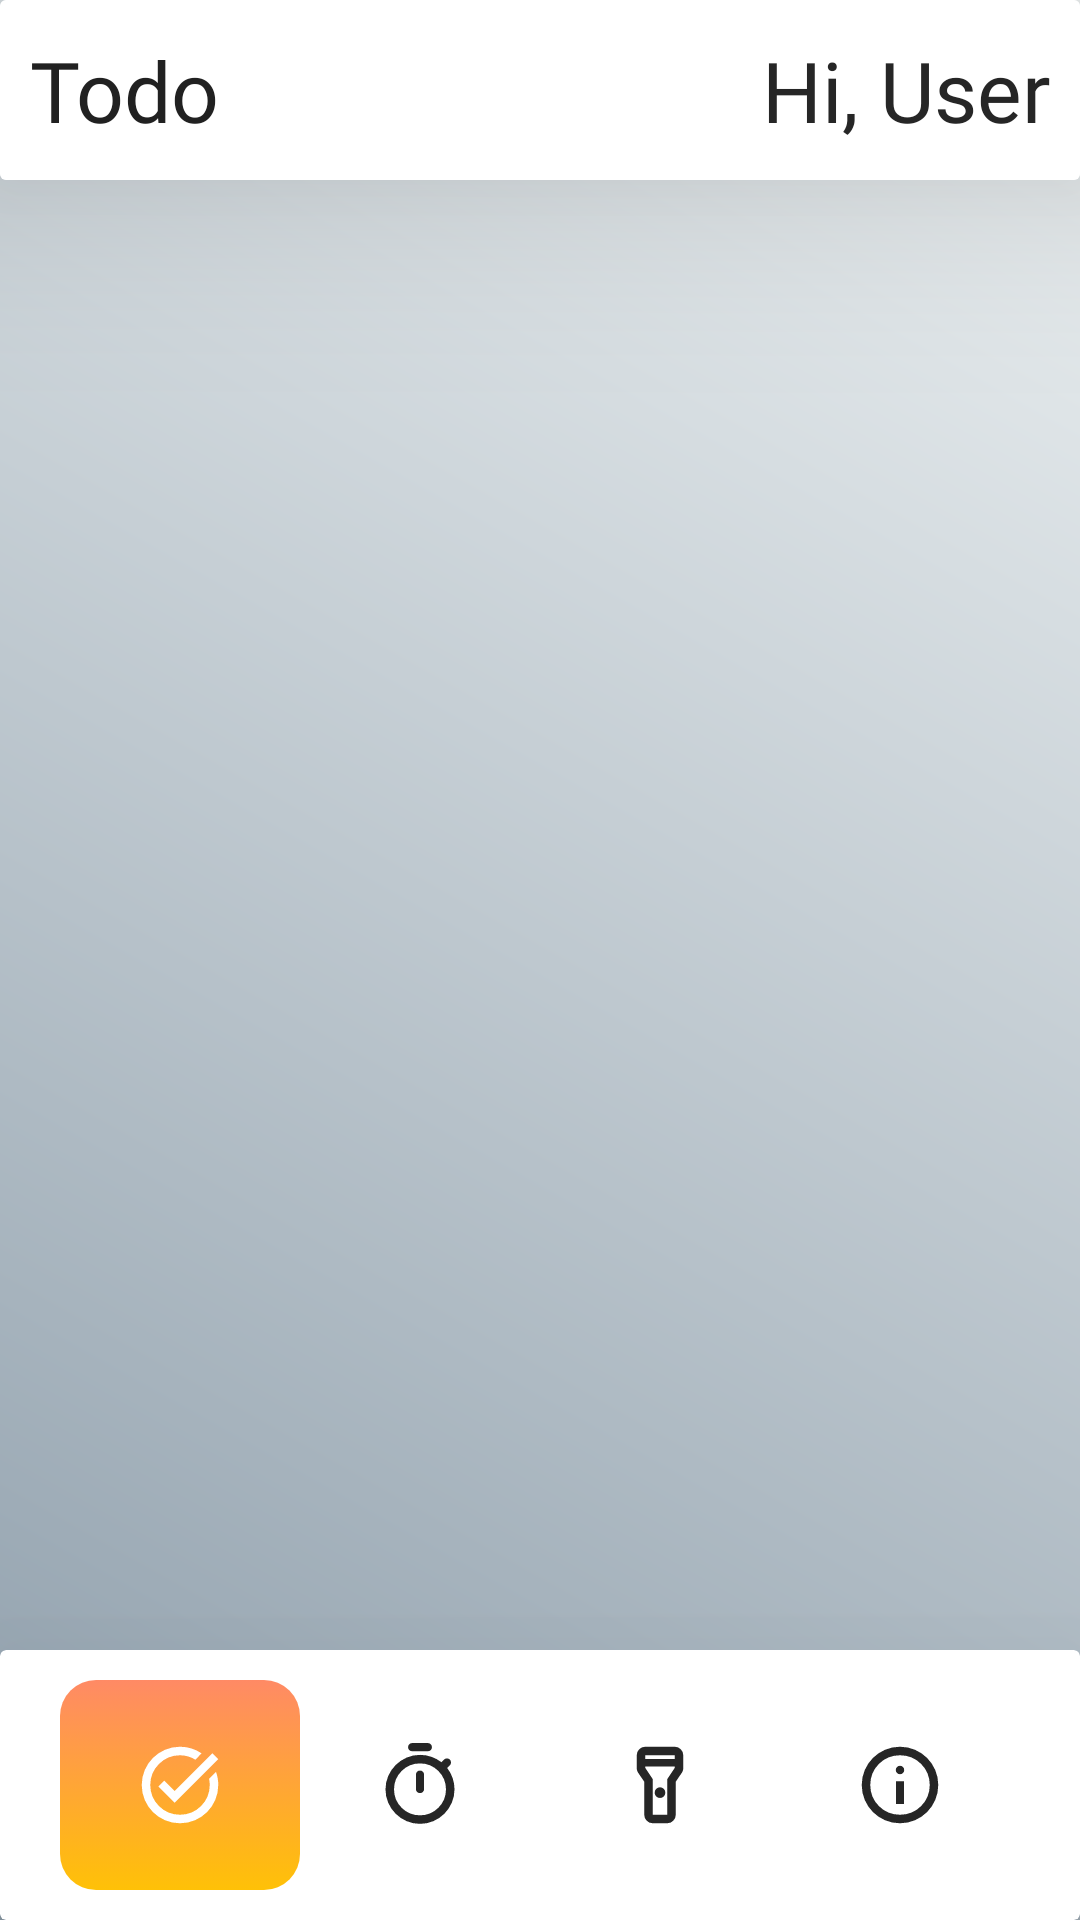

Here is an Android app screen rendered from its layout file. Give the layout XML and the strings, colors and styles it references.
<!-- AndroidManifest.xml: application theme Theme.ToolTheme -->
<!-- res/layout/activity_fragments.xml -->
<?xml version="1.0" encoding="utf-8"?>
<LinearLayout xmlns:android="http://schemas.android.com/apk/res/android"
    xmlns:app="http://schemas.android.com/apk/res-auto"
    xmlns:tools="http://schemas.android.com/tools"
    android:layout_width="match_parent"
    android:layout_height="match_parent"
    android:background="@drawable/background_gradient"
    android:orientation="vertical"
    tools:context=".presentation.activity.fragments.FragmentsActivity">

    <androidx.cardview.widget.CardView
        android:layout_width="match_parent"
        android:layout_height="60dp"
        app:cardBackgroundColor="@color/white"
        app:cardElevation="40dp">

        <LinearLayout
            android:layout_width="match_parent"
            android:layout_height="match_parent"
            android:background="@color/card_bg"
            android:gravity="center_vertical"
            android:paddingHorizontal="10dp">

            <TextView
                android:id="@+id/title"
                android:layout_width="wrap_content"
                android:layout_height="wrap_content"
                android:fontFamily="@font/dosis_bold"
                android:text="@string/todo"
                android:textColor="@color/primary_text"
                android:textSize="28sp" />

            <View
                android:layout_width="0dp"
                android:layout_height="match_parent"
                android:layout_weight="1" />

            <TextView
                android:id="@+id/hiText"
                android:layout_width="wrap_content"
                android:layout_height="wrap_content"
                android:ellipsize="end"
                android:fontFamily="@font/dosis_bold"
                android:maxLines="1"
                android:text="@string/hi_user"
                android:textColor="@color/secondary_text"
                android:textSize="28sp" />

        </LinearLayout>

    </androidx.cardview.widget.CardView>

    <FrameLayout
        android:id="@+id/frame"
        android:layout_width="match_parent"
        android:layout_height="0dp"
        android:layout_weight="1"
        android:elevation="100dp" />

    <androidx.cardview.widget.CardView
        android:layout_width="match_parent"
        android:layout_height="90dp"
        app:cardBackgroundColor="@color/white"
        app:cardElevation="40dp">

        <LinearLayout
            android:layout_width="match_parent"
            android:layout_height="match_parent"
            android:paddingHorizontal="20dp"
            android:paddingVertical="10dp">

            <com.google.android.material.bottomnavigation.BottomNavigationView
                android:id="@+id/bottomNavigationView"
                android:layout_width="match_parent"
                android:layout_height="match_parent"
                android:background="@android:color/transparent"
                app:elevation="0dp"
                app:itemActiveIndicatorStyle="@null"
                app:itemBackground="@drawable/botton_nav_item_bg"
                app:itemIconSize="30dp"
                app:itemIconTint="@color/bottom_nav_item_color"
                app:itemTextColor="@color/bottom_nav_item_color"
                app:labelVisibilityMode="unlabeled"
                app:menu="@menu/bottom_nav_menu" />

        </LinearLayout>

    </androidx.cardview.widget.CardView>

</LinearLayout>
<!-- resources referenced by this layout -->
<resources>
  <color name="card_bg">#CCFFFFFF</color>
  <color name="primary_text">#212121</color>
  <color name="secondary_text">#262626</color>
  <color name="white">#FFFFFFFF</color>
  <!-- drawable background_gradient (drawable) -->
  <?xml version="1.0" encoding="utf-8"?>
  <layer-list xmlns:android="http://schemas.android.com/apk/res/android">
      <item>
          <shape android:shape="rectangle">
              <gradient
                  android:startColor="#8E9EAB"
                  android:endColor="#EEF2F3"
                  android:angle="45"
                  android:type="linear" />
          </shape>
      </item>
  </layer-list>
  <!-- drawable botton_nav_item_bg (drawable) -->
  <?xml version="1.0" encoding="utf-8"?>
  <selector xmlns:android="http://schemas.android.com/apk/res/android">
      
      <item android:state_selected="true">
          <shape android:shape="rectangle">
              <gradient android:startColor="@color/bright_yellow" android:endColor="@color/muted_orange" android:angle="90" />
              -->
              <corners android:radius="12dp" /> 
          </shape>
      </item>
  
      
      <item>
          <shape android:shape="rectangle">
              <solid android:color="@android:color/transparent" />
          </shape>
      </item>
  </selector>
  <string name="hi_user">Hi, User</string>
  <string name="todo">Todo</string>
  <style name="Theme.ToolTheme" parent="Base.Theme.ToolTheme" />
  <color name="bright_yellow">#FFC107</color>
  <color name="muted_orange">#FF8A65</color>
  <style name="Base.Theme.ToolTheme" parent="Theme.AppCompat.Light.NoActionBar">
          <item name="android:statusBarColor">@color/black</item>
          <item name="android:windowAnimationStyle">@null</item>
  
          <item name="colorPrimary">@color/bright_yellow</item>
          <item name="colorPrimaryVariant">@color/muted_orange</item>
          <item name="colorOnPrimary">@color/white</item>
  
          <item name="colorSecondary">@color/soft_blue</item>
          <item name="colorSecondaryVariant">@color/dark_gray</item>
          <item name="colorOnSecondary">@color/white
          </item>
  
          <item name="colorOnError">@color/white</item>
      </style>
  <color name="black">#FF000000</color>
  <color name="soft_blue">#607D8B</color>
  <color name="dark_gray">#616161</color>
</resources>
